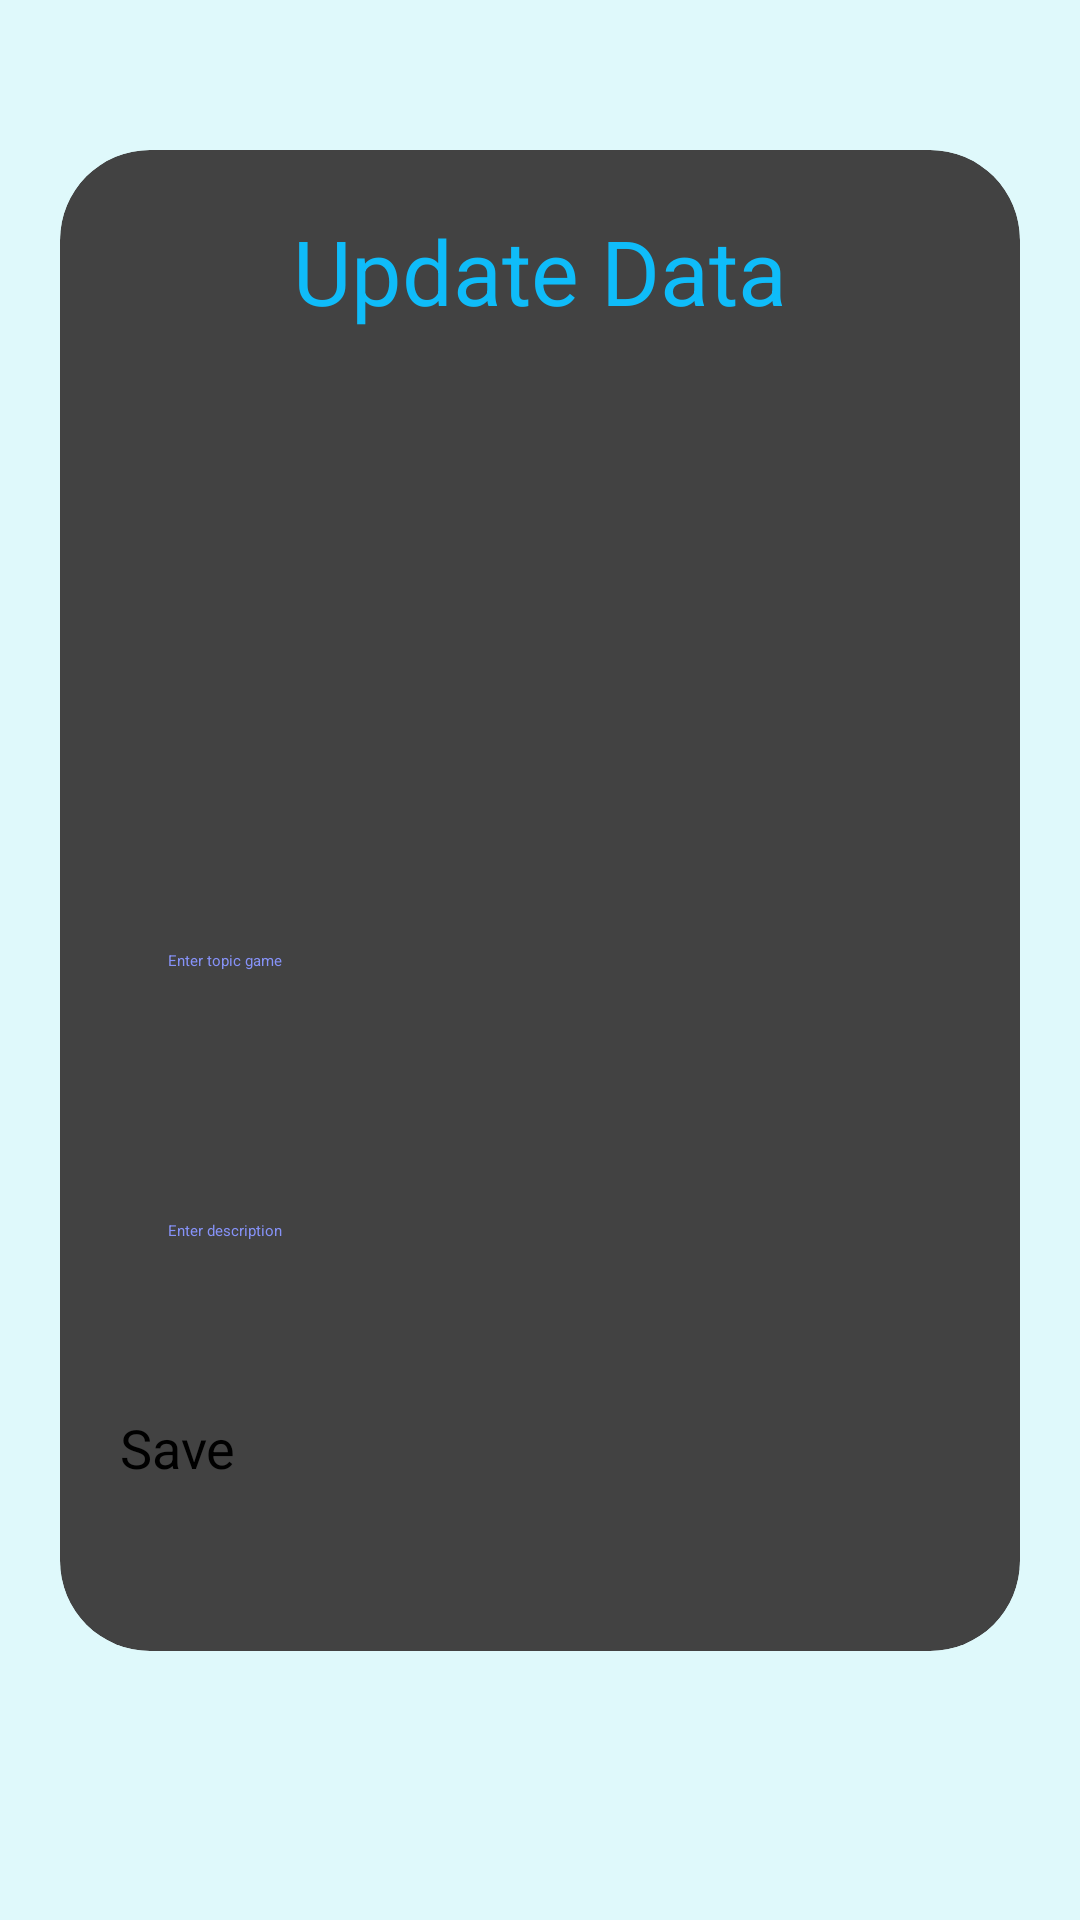

Write the Android layout XML for this screen, with the resource values it uses.
<!-- AndroidManifest.xml: application theme Theme.PRM_project -->
<!-- res/layout/activity_update.xml -->
<?xml version="1.0" encoding="utf-8"?>
<ScrollView
    xmlns:android="http://schemas.android.com/apk/res/android"
    xmlns:app="http://schemas.android.com/apk/res-auto"
    xmlns:tools="http://schemas.android.com/tools"
    android:layout_width="match_parent"
    android:layout_height="match_parent"
    android:orientation="vertical"
    android:background="@color/while2"
    >

    <androidx.cardview.widget.CardView
        android:layout_width="match_parent"
        android:layout_height="wrap_content"
        android:layout_marginTop="50dp"
        android:layout_marginEnd="20dp"
        android:layout_marginStart="20dp"
        app:cardCornerRadius="30dp"
        app:cardElevation="20dp">

        <LinearLayout
            android:layout_width="match_parent"
            android:layout_height="wrap_content"
            android:orientation="vertical"
            android:layout_gravity="center_horizontal"
            android:padding="20dp"
            android:background="@drawable/boder">

            <TextView
                android:layout_width="match_parent"
                android:layout_height="wrap_content"
                android:text="Update Data"
                android:textSize="30sp"
                android:textAlignment="center"
                android:textColor="@color/blue1"/>

            <ImageView
                android:layout_width="150dp"
                android:layout_height="150dp"
                android:layout_marginLeft="95dp"
                android:src="@drawable/uploadingg"
                android:id="@+id/updateImage"
                android:layout_marginTop="10dp"
                android:scaleType="fitXY"/>

            <EditText
                android:layout_width="match_parent"
                android:layout_height="60dp"
                android:id="@+id/updateTitle"
                android:background="@drawable/boder"
                android:layout_marginTop="20dp"
                android:padding="16dp"
                android:hint="Enter topic game"
                android:gravity="start|center_vertical"
                android:textColor="@color/lavender"/>

            <EditText
                android:layout_width="match_parent"
                android:layout_height="80dp"
                android:id="@+id/updateDesc"
                android:background="@drawable/boder"
                android:layout_marginTop="20dp"
                android:padding="16dp"
                android:hint="Enter description"
                android:gravity="start|center_vertical"
                android:textColor="@color/lavender"/>


            <Button
                android:layout_width="match_parent"
                android:layout_height="60dp"
                android:text="Save"
                android:id="@+id/updateButton"
                android:textSize="18sp"
                android:layout_marginTop="20dp"
                app:cornerRadius = "20dp"
                android:backgroundTint="@color/blue1"/>

        </LinearLayout>

    </androidx.cardview.widget.CardView>

</ScrollView>
<!-- resources referenced by this layout -->
<resources>
  <color name="blue1">#0fbcf9</color>
  <color name="lavender">#8692f7</color>
  <color name="while2">#dff9fb</color>
  <style name="Theme.PRM_project" parent="Base.Theme.PRM_project">
      
      <item name="android:navigationBarColor">@android:color/transparent</item>
      <item name="android:statusBarColor">@android:color/transparent</item>
      <item name="android:windowLightStatusBar">?attr/isLightTheme</item>
    </style>
  <style name="Base.Theme.PRM_project" parent="Theme.Material3.DayNight.NoActionBar">
          
          
      </style>
</resources>
